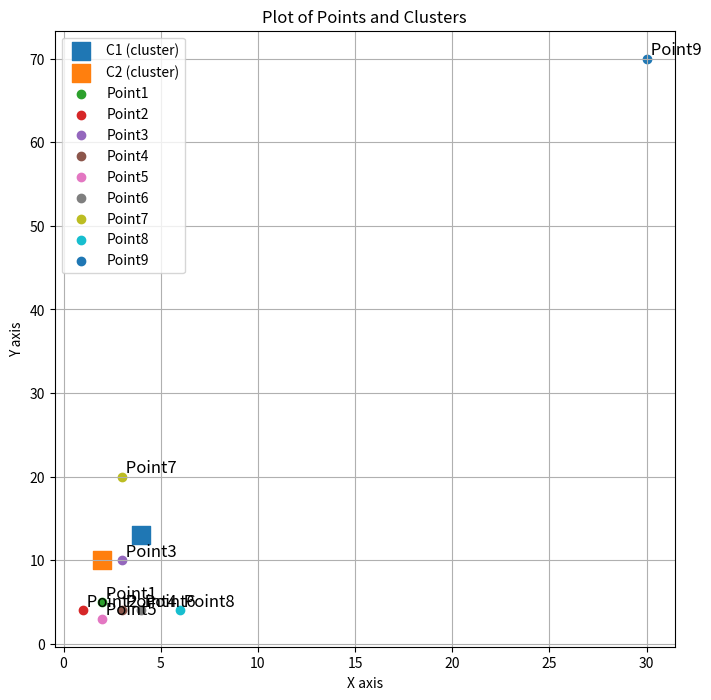

Source code (Python):
#! /usr/bin/python3
from mpl_toolkits.mplot3d import Axes3D
import os
import numpy as np
import pandas as pd
import matplotlib.pyplot as plt



class pointClass:
  def __init__(self, point, cluster, name):
    self.point = point
    self.cluster = cluster
    self.name = name


class clusterClass:
  def __init__(self, clusterName, clusterPoint):
    self.clusterName = clusterName
    self.clusterPoint = clusterPoint


# Define the matrix A
A = np.array([2, 5])
B = np.array([1, 4])
C = np.array([3, 10])
D = np.array([3, 4])
E = np.array([2, 3])
F = np.array([4, 4])
G = np.array([3, 20])
H = np.array([6, 4])
I = np.array([30, 70])


#C = np.array([[1, 4, 5, 12], 
#              [-5, 8, 9, 0],
#              [-6, 7, 11, 19]])



Cluster1 = np.array([4, 13])

Cluster2 = np.array([2, 10])

#Cluster2 = np.array([[1, 30, 5, 12], 
      #        [50, 80, 5, 100],
     #         [60, 2, 300, 300]])






Cluster11 = clusterClass("C1",Cluster1)
Cluster22 = clusterClass("C2",Cluster2)




point1 = pointClass(A, Cluster11,"Point1")
point2 = pointClass(B, Cluster22,"Point2")
point3 = pointClass(C, Cluster11,"Point3")
point4 = pointClass(D, Cluster22,"Point4")
point5 = pointClass(E, Cluster11,"Point5")
point6 = pointClass(F, Cluster22,"Point6")
point7 = pointClass(G, Cluster11,"Point7")
point8 = pointClass(H, Cluster22,"Point8")
point9 = pointClass(I, Cluster22,"Point9")



points = [point1,point2,point3,point4,point5,point6,point7,point8, point9]

clusters = [Cluster11,Cluster22]


# Plotting
plt.figure(figsize=(8, 8))

# Plot clusters
for cluster in clusters:
    plt.scatter(cluster.clusterPoint[0], cluster.clusterPoint[1], s=150, marker='s', label=f"{cluster.clusterName} (cluster)")

# Plot points
for pt in points:
    plt.scatter(pt.point[0], pt.point[1], label=pt.name if pt.cluster not in plt.gca().get_legend_handles_labels()[1] else "")
    plt.text(pt.point[0], pt.point[1], f' {pt.name}', fontsize=12, verticalalignment='bottom')

# Set plot features
plt.title('Plot of Points and Clusters')
plt.xlabel('X axis')
plt.ylabel('Y axis')
plt.legend()
plt.grid(True)
plt.show()


def distance(v1, v2):
    return np.sqrt(np.sum((v1 - v2) ** 2))  



def recalc():
    global clusters
    global points
    newclusters = []

    for c in clusters:
        pointsInCluster = []
        for p in points:
            if (distance(p.cluster.clusterPoint, c.clusterPoint) == 0):
                    pointsInCluster.append(p.point)
      
        if(len(pointsInCluster)>0):
            newcluster = np.sum(pointsInCluster, axis=0) / len(pointsInCluster)
            pointsInCluster.clear()
            
            clusterNew = clusterClass(c.clusterName,newcluster)
            newclusters.append(clusterNew)
          
            if(distance(clusterNew.clusterPoint,c.clusterPoint) > 0):
                
                clusters = newclusters
                #distance recalc
                distanceToCluster()
            else:
                print("tomt")






#run recalc
def distanceToCluster():
    storedDistance = 999999999999
    for p in points:
        for c in clusters:
            d = distance(c.clusterPoint,p.point)
            if(d<=storedDistance):
                print(f"{p.name} had cluster {p.cluster.clusterPoint} before...") 
                p.cluster = c
                storedDistance = d
                print(f"{p.name} has gotten cluster {p.cluster.clusterPoint} after...")
        storedDistance = 99999999
    recalc()       

#recompute the centroid for each cluster

def main():
    for p in points:
        print("--------")
        print(p.name)
        print(p.cluster.clusterName)
        print("--------")


    print("1 iteration")
    print("All clusters currently:")
    for c in clusters:
        print(c.clusterPoint)
    print("\n\n\n\n\n\n\n\n")
    distanceToCluster()
    print("All clusters currently:")
    for c in clusters:
        print(c.clusterPoint)
    print("\n\n\n\n\n\n\n\n")

    #1 iteration
    for p in points:
        print("--------")
        print(p.name)
        print(p.cluster.clusterName)
        print("--------")

              
if __name__ == "__main__":
    main()









  

 





